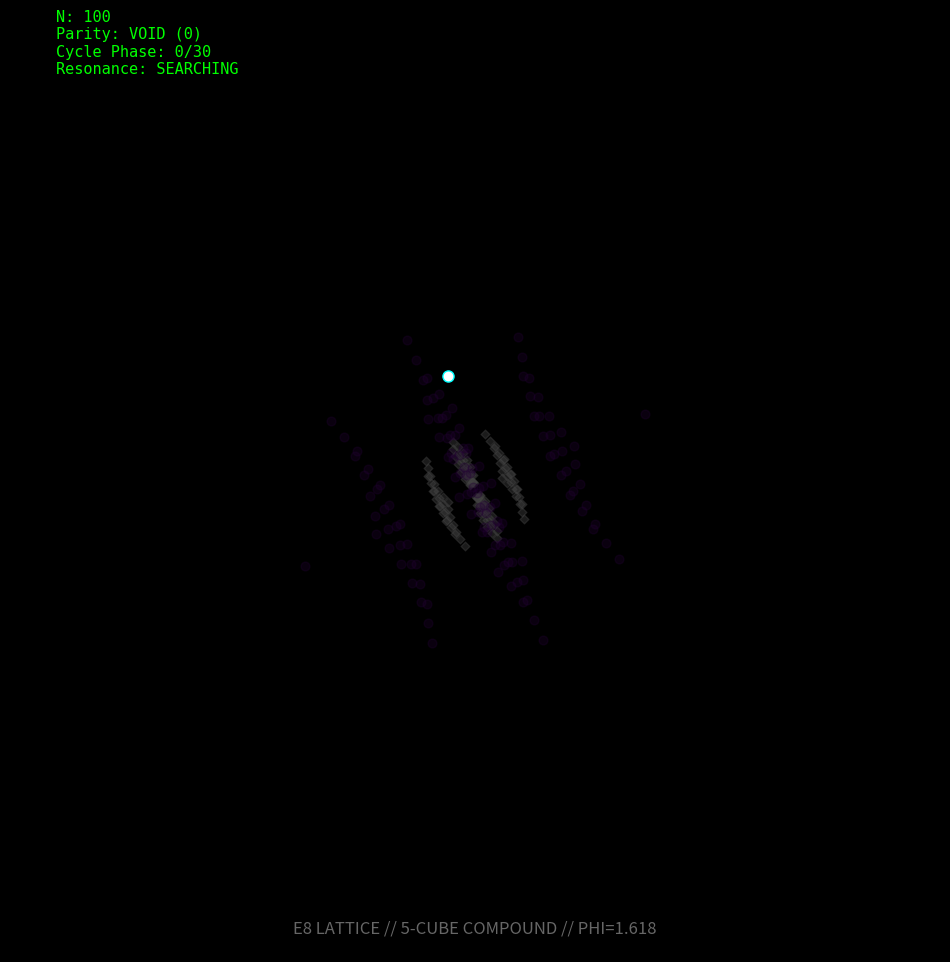

Here is the Python script that generated this plot:
import numpy as np
import matplotlib.pyplot as plt
import matplotlib.animation as animation
from itertools import product
import os
import math

# --- CONFIGURATION ---
# UPDATE THIS PATH if needed
FFMPEG_PATH = r"C:\ffmpeg\bin\ffmpeg.exe" 

VIDEO_FILENAME = 'E8_SIO_Golden_Dynamics.mp4'
LIMIT_X = 30000 # Increased resolution to see the cycle of 30 clearly
FPS = 30
DURATION = 20
FRAMES = FPS * DURATION

# THE SACRED CONSTANTS
PHI = (1 + np.sqrt(5)) / 2  # The Golden Ratio (1.618...)
CRITICAL_5 = 5              # The 5 Cubes / Pentagonal Symmetry
CYCLE = 30                  # The Primorial (LCM of 5 and 6)

if os.path.exists(FFMPEG_PATH):
    plt.rcParams['animation.ffmpeg_path'] = FFMPEG_PATH

print(f"--- INITIALIZING E8-SIO GOLDEN INTEGRATION ---")
print(f"Geometry: Golden Ratio (phi={PHI:.4f}) | Symmetry: {CRITICAL_5}-Fold")

# ==========================================
# 1. E8 GEOMETRY ENGINE (CORRECTED)
# ==========================================

def generate_e8_projection():
    print("Generating E8 Roots via Golden Projection...", end="")
    roots = []
    types = [] # 0=Vector (Structure), 1=Spinor (Prime Potential)
    
    # A. Vector Roots (The Temple Walls)
    # Permutations of (±1, ±1, 0, 0, 0, 0, 0, 0)
    for i in range(8):
        for j in range(i+1, 8):
            for s1 in [-1, 1]:
                for s2 in [-1, 1]:
                    r = np.zeros(8); r[i]=s1; r[j]=s2
                    roots.append(r); types.append(0)
    
    # B. Spinor Roots (The Ark Content)
    # (±0.5, ±0.5, ..., ±0.5) with even number of minus signs
    for signs in product([0.5, -0.5], repeat=8):
        if np.sum(np.array(signs) < 0) % 2 == 0:
            roots.append(np.array(signs)); types.append(1)
            
    roots = np.array(roots)
    types = np.array(types)
    
    # C. The Coxeter Projection (The Plane of Time)
    # We project onto the plane defined by the eigenvalues involving Phi
    # The angles are k * PI / 30 (The Cycle)
    
    # Projection vectors based on the 30-cycle
    # Note: 2*cos(pi/5) = PHI. This connects the 30-cycle to the Golden Ratio.
    u = np.zeros(8)
    v = np.zeros(8)
    
    for k in range(8):
        u[k] = np.cos(k * np.pi / 15) # 15 = 30/2
        v[k] = np.sin(k * np.pi / 15)
    
    # Orthonormalize
    v = v - np.dot(v, u) / np.dot(u, u) * u
    u = u / np.linalg.norm(u)
    v = v / np.linalg.norm(v)
    
    x = roots @ u
    y = roots @ v
    
    # D. GOLDEN SCALING
    # We physically separate the Spinors from the Vectors using Phi
    # This visualizes the "Separation of Waters"
    radius = np.sqrt(x**2 + y**2)
    
    # Scale Spinors (Type 1) by Phi to push them to the "Sacred Ring"
    # Scale Vectors (Type 0) by 1/Phi to keep them as the "Inner Core"
    for i in range(len(x)):
        if types[i] == 1: # Spinor
            x[i] *= PHI
            y[i] *= PHI
        else: # Vector
            x[i] /= PHI
            y[i] /= PHI
            
    print(" Done.")
    return x, y, types

x_roots, y_roots, root_types = generate_e8_projection()
root_angles = np.arctan2(y_roots, x_roots)

# ==========================================
# 2. SIO DYNAMICS ENGINE (MODULO 6)
# ==========================================

def generate_sio_state(limit, frames):
    print("Computing SIO Dynamics (Mod 6)...", end="")
    
    # Sieve of Eratosthenes to find Primes
    is_prime = np.ones(limit+1, dtype=bool); is_prime[0:2]=False
    for i in range(2, int(np.sqrt(limit))+1):
        if is_prime[i]: is_prime[i*i::i]=False
    
    primes = np.where(is_prime)[0]; primes=primes[primes>3]
    
    # The DULA Metric: Accumulator of Split (+1) vs Inert (-1)
    # p = 1 mod 6 -> Split (Cyan)
    # p = 5 mod 6 -> Inert (Magenta)
    sieve = np.zeros(limit)
    val = 0
    for p in primes:
        if p % 6 == 1:
            val += 1 # Split Energy
        elif p % 6 == 5:
            val -= 1 # Inert Mass
        sieve[p] = val
        
    # Fill gaps (Sample-and-Hold)
    for i in range(1, limit):
        if sieve[i]==0 and sieve[i-1]!=0: sieve[i]=sieve[i-1]
        
    # Time Interpolation
    t_idx = np.linspace(100, limit-1, frames).astype(int)
    x_val = t_idx
    
    # State q (Charge/Parity)
    # Normalized by sqrt(x)/log(x) (Standard Deviation of Primes)
    # We scale by PHI to match the lattice
    q = sieve[t_idx] / (np.sqrt(x_val)) * PHI * 2.0
    
    # State p (Phase/Momentum)
    # Driven by the Cycle of 30 (Primorial)
    # This represents the "Rotation" of the 5 Cubes
    phase = (x_val % CYCLE) / CYCLE * 2 * np.pi
    p = np.sin(phase) * PHI 
    
    print(" Done.")
    return q, p, x_val

q_vals, p_vals, x_vals = generate_sio_state(LIMIT_X, FRAMES)

# ==========================================
# 3. ANIMATION SETUP
# ==========================================

fig, ax = plt.subplots(figsize=(12, 12), facecolor='black')
ax.set_axis_off()
limit_view = 3.5 * PHI # Zoom based on Golden Ratio scaling
ax.set_xlim(-limit_view, limit_view)
ax.set_ylim(-limit_view, limit_view)

# A. BACKGROUND LATTICE
# 1. The Inner Temple (Vectors - Structure) - Grey
mask_vec = (root_types == 0)
ax.scatter(x_roots[mask_vec], y_roots[mask_vec], c='#444', s=20, marker='D', alpha=0.4, label='Vector Roots (Temple)')

# 2. The Outer Ark (Spinors - Primes) - Dimmed Purple
mask_spin = (root_types == 1)
base_scat = ax.scatter(x_roots[mask_spin], y_roots[mask_spin], c='#220033', s=40, alpha=0.3, label='Spinor Roots (Ark)')

# B. DYNAMIC ELEMENTS
# The Resonance Scatter (fires when SIO matches Geometry)
active_scat = ax.scatter([], [], s=[], c=[], alpha=1.0, edgecolors='white', linewidth=1.5)

# The SIO Particle Trace (The Soul)
pilot_line, = ax.plot([], [], c='white', linewidth=1.5, alpha=0.8)
pilot_head, = ax.plot([], [], marker='o', c='white', markersize=8, markeredgecolor='cyan')

# C. UI / HUD
info_text = ax.text(0.05, 0.95, "", transform=ax.transAxes, color='#00ff00', fontfamily='monospace', fontsize=11)
ax.text(0.5, 0.02, f"E8 LATTICE // 5-CUBE COMPOUND // PHI={PHI:.3f}", transform=ax.transAxes, color='#666', ha='center', fontsize=12)

def update(frame):
    q = q_vals[frame] # Parity Balance (Inert vs Split)
    p = p_vals[frame] # Phase (Cycle of 30)
    
    # SIO Coordinates
    # The particle orbits based on the Cycle(30) and Parity(q)
    orbit_x = q 
    orbit_y = p 
    
    # 1. Update Trace
    tail = 80
    start = max(0, frame-tail)
    pilot_line.set_data(q_vals[start:frame], p_vals[start:frame])
    pilot_head.set_data([orbit_x], [orbit_y])
    
    # 2. CALCULATE 5-CUBE RESONANCE
    # The "5 IT IS CRITICAL" logic.
    # We check if the SIO particle aligns with one of the 5 faces of the Dodecahedral projection.
    sio_angle = np.arctan2(orbit_y, orbit_x)
    
    # The activation sector is NARROW (Precision)
    # 360 / 5 = 72 degrees per cube face
    # We modulate the lattice based on 5-fold symmetry
    
    # Calculate angle difference wrapped to [0, 2pi]
    angle_diff = np.abs(root_angles - sio_angle)
    angle_diff = np.minimum(angle_diff, 2*np.pi - angle_diff)
    
    # ACTIVATION LOGIC:
    # 1. Must be in correct angular sector (Beam Width)
    # 2. Must match Parity (Inert/Split)
    # 3. We modulate the "Beam Width" by the Golden Ratio
    beam_width = (np.pi / 5) / PHI # Sharpened by Phi
    
    mask_angular = angle_diff < beam_width
    
    # Determine Color & State
    # q < 0: Inert (-1) -> Modulo 5 -> MAGENTA
    # q > 0: Split (+1) -> Modulo 1 -> CYAN
    if q < -0.5:
        active_color = '#ff00ff' # Magenta
        state_str = "INERT (-1) [MOD 5]"
    elif q > 0.5:
        active_color = '#00ffff' # Cyan
        state_str = "SPLIT (+1) [MOD 1]"
    else:
        active_color = '#ffffff' # Void
        state_str = "VOID (0)"
        mask_angular = mask_angular & False # No resonance in Void
        
    # Filter: Only Spinor Roots (The Ark) fire. The Vector roots (Temple) are static.
    mask_active = (root_types == 1) & mask_angular
    
    if np.sum(mask_active) > 0:
        active_x = x_roots[mask_active]
        active_y = y_roots[mask_active]
        
        # Pulsate size based on SIO magnitude
        pulse = np.sqrt(orbit_x**2 + orbit_y**2)
        sizes = np.ones(len(active_x)) * 100 * (pulse/PHI + 0.5)
        
        active_scat.set_offsets(np.c_[active_x, active_y])
        active_scat.set_sizes(sizes)
        active_scat.set_color(active_color)
    else:
        active_scat.set_offsets(np.zeros((0, 2)))

    # Update Text
    info_text.set_text(
        f"N: {x_vals[frame]}\n"
        f"Parity: {state_str}\n"
        f"Cycle Phase: {frame % 30}/30\n"
        f"Resonance: {'LOCKED' if np.sum(mask_active) > 0 else 'SEARCHING'}"
    )
    
    return active_scat, pilot_line, pilot_head, info_text

# --- RENDER ---
print("Rendering Golden Ratio Dynamics...")
try:
    writer = animation.FFMpegWriter(fps=FPS, bitrate=8000)
    anim = animation.FuncAnimation(fig, update, frames=FRAMES, blit=True)
    anim.save(VIDEO_FILENAME, writer=writer)
    print(f"DONE. Saved to {VIDEO_FILENAME}")
except Exception as e:
    print(f"Error: {e}")
